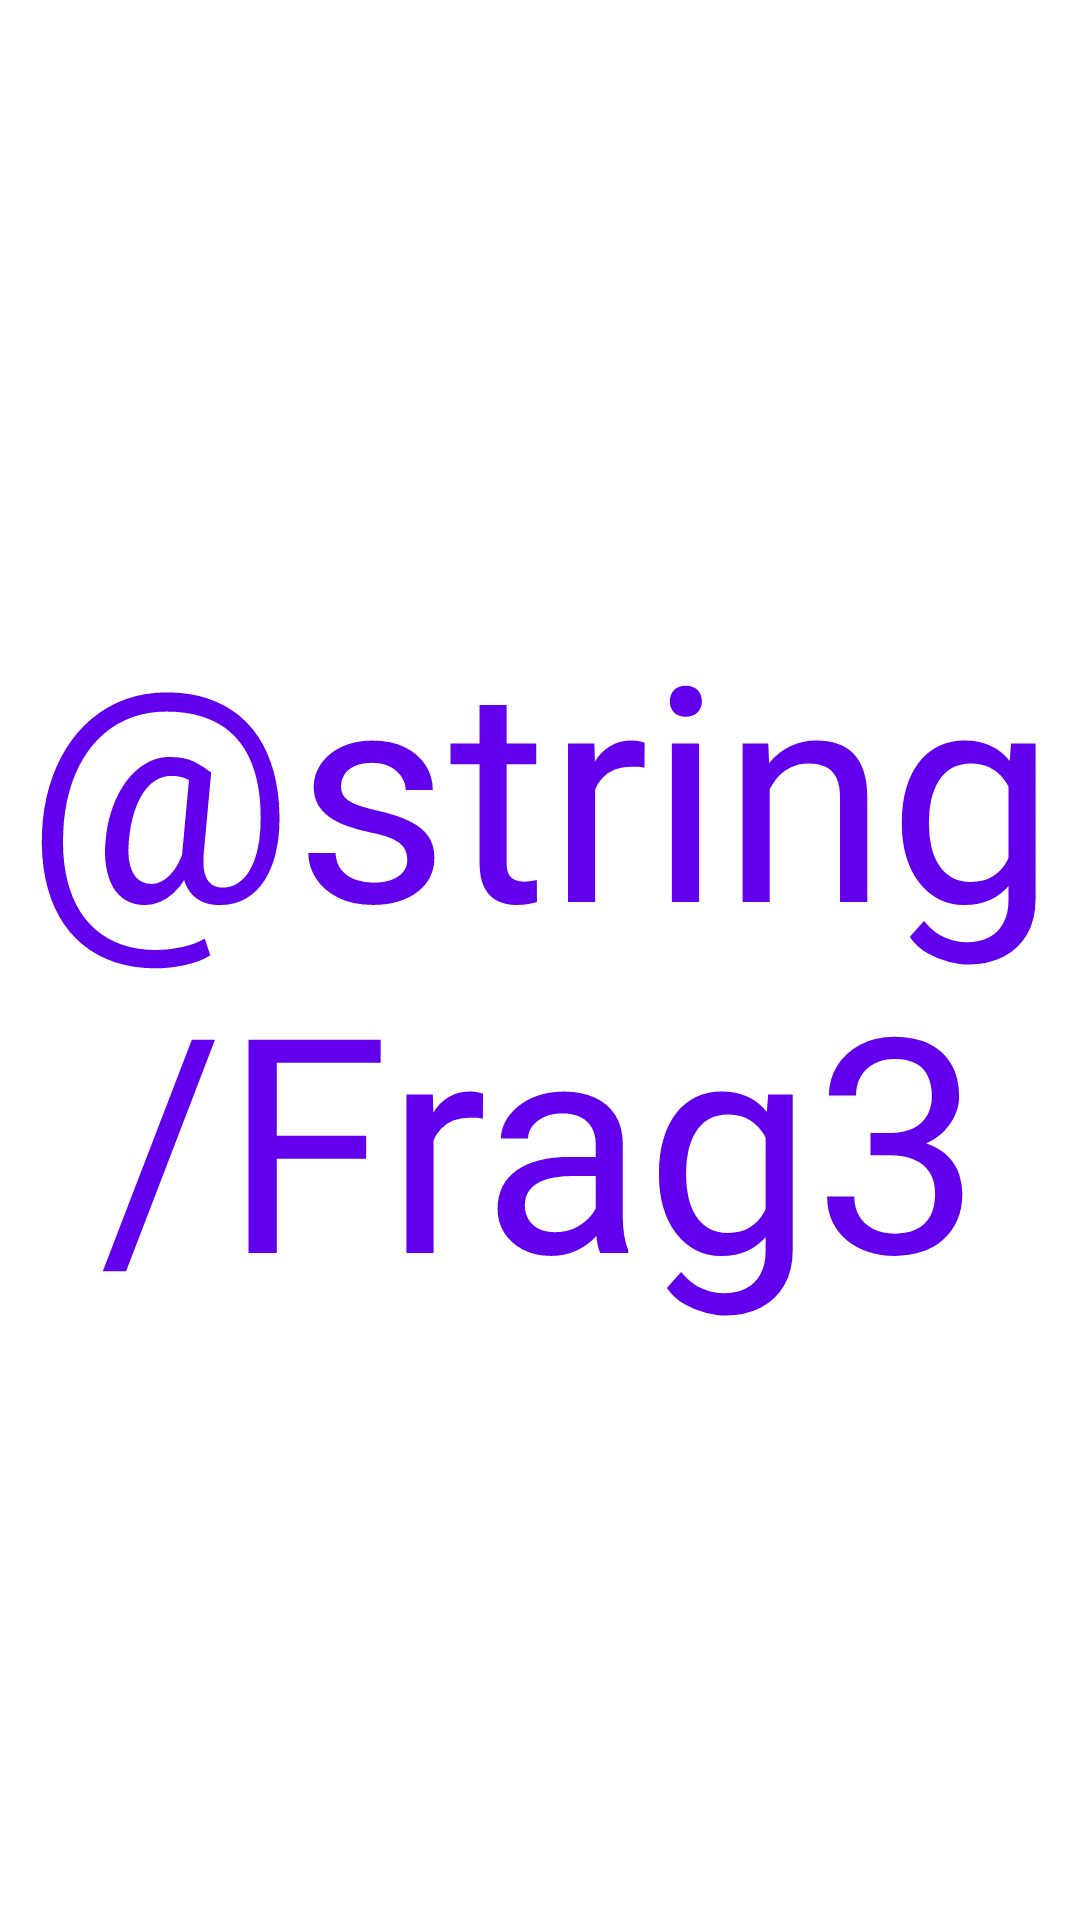

The Android layout XML behind this screen, and the referenced resources:
<!-- AndroidManifest.xml: application theme Theme.AndroidBasics -->
<!-- res/layout/fragment_frag3.xml -->
<?xml version="1.0" encoding="utf-8"?>
<FrameLayout xmlns:android="http://schemas.android.com/apk/res/android"
    xmlns:tools="http://schemas.android.com/tools"
    android:layout_width="match_parent"
    android:layout_height="match_parent"
    android:background="@color/white"
    tools:context=".Frag3">


    <TextView
        android:layout_width="match_parent"
        android:layout_height="match_parent"
        android:text="@string/Frag3"
        android:textSize="100sp"
        android:gravity="center"
        android:textColor="@color/purple_500"/>

</FrameLayout>
<!-- resources referenced by this layout -->
<resources>
  <color name="purple_500">#FF6200EE</color>
  <color name="white">#FFFFFFFF</color>
  <style name="Theme.AndroidBasics" parent="Theme.MaterialComponents.DayNight.DarkActionBar">
          
          <item name="colorPrimary">@color/carrot</item>
          <item name="colorPrimaryVariant">@color/gray</item>
          <item name="colorOnPrimary">@color/white</item>
          
          <item name="colorSecondary">@color/teal_200</item>
          <item name="colorSecondaryVariant">@color/teal_700</item>
          <item name="colorOnSecondary">@color/black</item>
          
          <item name="android:statusBarColor" tools:targetApi="l">?attr/colorPrimaryVariant</item>
          
      </style>
  <color name="carrot">#ffa886</color>
  <color name="gray">#494d5f</color>
  <color name="teal_200">#FF03DAC5</color>
  <color name="teal_700">#FF018786</color>
  <color name="black">#FF000000</color>
</resources>
